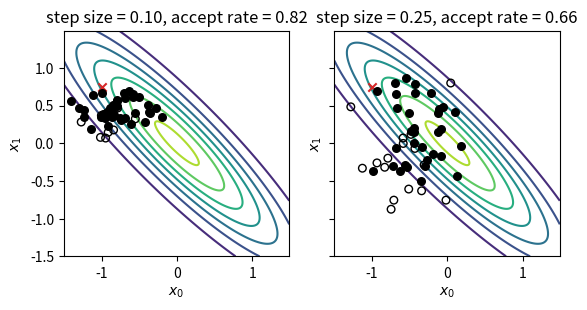

This chart was generated by the following Python code:
#!/usr/bin/env python3
# =============================================================================
#     File: high_correlation.py
#  Created: 2023-11-21 16:12
#   Author: Bernie Roesler
#
"""
§9.2 code with highly correlated variables.
"""
# =============================================================================

import matplotlib.pyplot as plt
import numpy as np

from scipy import stats


def metropolis(p, step=1, S=200, ax=None):
    r"""Sample from the distribution using the Metropolis algorithm.

    Parameters
    ----------
    p : :obj:`stats.*_frozen`
        The target distribution from which to sample. A frozen probability
        distribution from ``scipy.stats``.
    step : float
        The standard deviation of the jumping distribution. For this simple
        example, the jumping distribution is assumed to be:

        .. math:
            J_t(\theta^\ast | θ^{t-1}) \sim
                \mathcal{N}(\theta^\ast | \theta^{t-1}, \mathtt{step}^2 I).

    S : int, optional
        Number of samples.
    ax : plt.Axes
        Axes on which to plot the points.

    Returns
    -------
    samples : single item or (S,) ndarray
        The generated random samples.
    """
    rng = np.random.default_rng(seed=565656)
    I = np.eye(2)

    θ_0 = (-1., 0.75)  # manual initial point
    if ax is not None:
        ax.scatter(*θ_0, marker='x', c='C3')

    samples = [θ_0]
    θ_tm1 = θ_0
    accepts = 0
    accept = True

    while len(samples) < S:
        # Define the jumping distribution centered about the last guess, and
        # sample a proposal value
        θ_p = rng.multivariate_normal(θ_tm1, step**2 * I)

        # Compute the ratio of the densities
        r = np.exp(np.log(p.pdf(θ_p)) - np.log(p.pdf(θ_tm1)))

        # Select the next sample with probability min(r, 1)
        if rng.random() < np.min((r, 1)):
            accept = True
            θ_t = θ_p
            accepts += 1
        else:
            accept = False
            θ_t = θ_tm1

        # Plot the proposed point as accepted or rejected
        if ax is not None:
            fc = 'k' if accept else 'none'
            ax.scatter(*θ_p, edgecolors='k', facecolors=fc, s=30)
            # Plot random walk path
            # ax.plot(*np.c_[θ_tm1, θ_t], lw=1, c='k')

        # Prepare for next step
        samples.append(θ_t)
        θ_tm1 = θ_t

    ax.set_title(f"step size = {step:.2f}, accept rate = {accepts/S:.2f}")
    return np.array(samples)


# Generate distribution with high correlation
ρ = -0.9
rv = stats.multivariate_normal(cov=[[1, ρ], [ρ, 1]])

# Plot contours of the pdf on a uniform grid
xr = 1.5
x0, x1 = np.mgrid[-xr:xr:0.01, -xr:xr:0.01]
pos = np.dstack((x0, x1))

fig, axs = plt.subplots(num=1, ncols=2, clear=True, sharey=True)

# (a) step size = 0.1 -> accept rate = 0.62
# (b) step size = 0.25 -> accept rate = 0.34
samples_a = metropolis(rv, step=0.10, S=50, ax=axs[0])
samples_b = metropolis(rv, step=0.25, S=50, ax=axs[1])

for ax in axs:
    ax.contour(x0, x1, rv.pdf(pos), zorder=0)
    ax.set(xlabel=r'$x_0$',
           ylabel=r'$x_1$',
           aspect='equal')

plt.ion()
plt.show()

# =============================================================================
# =============================================================================
